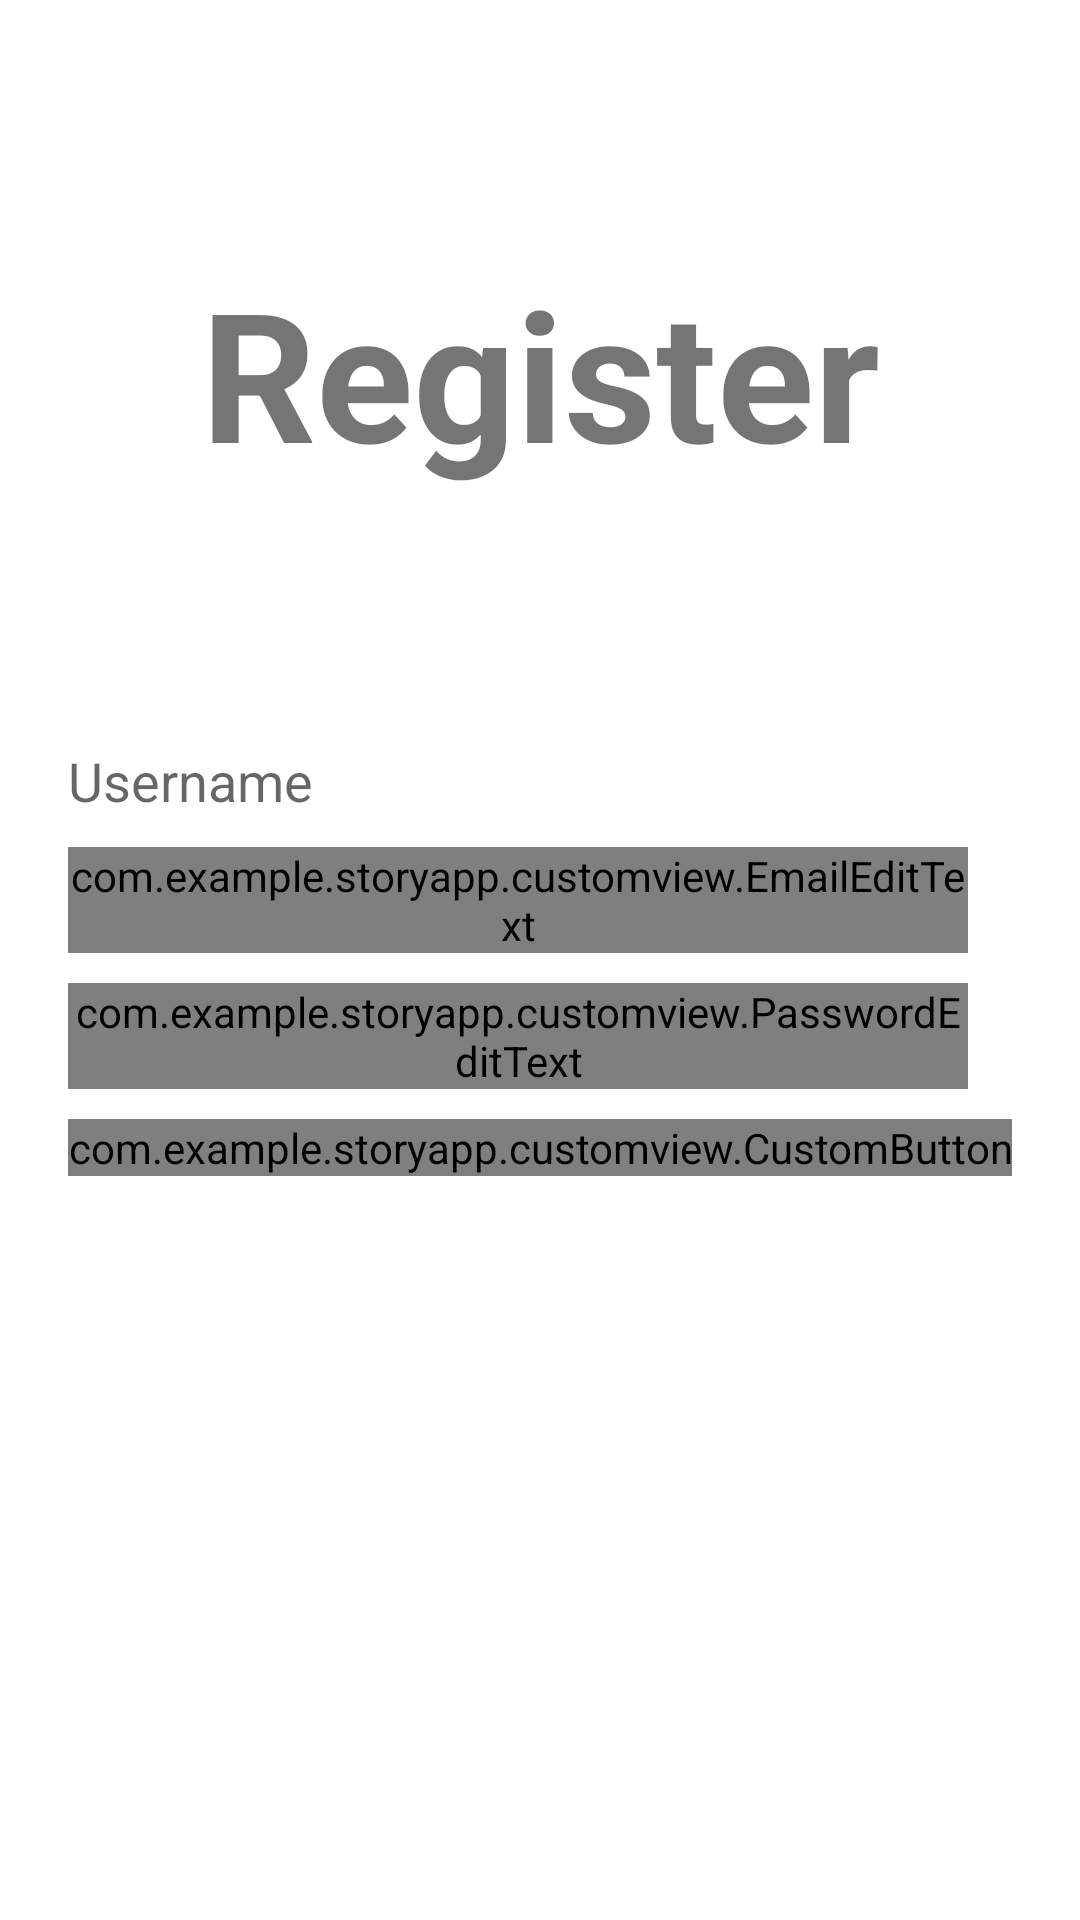

The Android layout XML behind this screen, and the referenced resources:
<!-- AndroidManifest.xml: application theme Theme.StoryApp -->
<!-- res/layout/activity_register.xml -->
<?xml version="1.0" encoding="utf-8"?>
<androidx.constraintlayout.widget.ConstraintLayout xmlns:android="http://schemas.android.com/apk/res/android"
    xmlns:app="http://schemas.android.com/apk/res-auto"
    xmlns:tools="http://schemas.android.com/tools"
    android:layout_width="match_parent"
    android:layout_height="match_parent"
    tools:context=".ui.authentication.RegisterActivity">

    <TextView
        android:id="@+id/tv_register"
        android:layout_width="wrap_content"
        android:layout_height="wrap_content"
        android:text="Register"
        android:textStyle="bold"
        android:textSize="60dp"
        app:layout_constraintTop_toTopOf="parent"
        app:layout_constraintStart_toStartOf="parent"
        app:layout_constraintEnd_toEndOf="parent"
        app:layout_constraintBottom_toTopOf="@id/ln_register"/>

    <LinearLayout
        android:id="@+id/ln_register"
        android:layout_width="wrap_content"
        android:layout_height="wrap_content"
        android:orientation="vertical"
        app:layout_constraintTop_toTopOf="parent"
        app:layout_constraintBottom_toBottomOf="parent"
        app:layout_constraintEnd_toEndOf="parent"
        app:layout_constraintStart_toStartOf="parent">

        <EditText
            android:id="@+id/et_name_regist"
            android:layout_width="300dp"
            android:layout_height="wrap_content"
            android:hint="Username"
            android:background="@drawable/text_border"/>

        <com.example.storyapp.customview.EmailEditText
            android:id="@+id/et_email_regist"
            android:layout_width="300dp"
            android:layout_height="wrap_content"
            android:layout_marginTop="10dp"
            android:inputType="textEmailAddress"
            android:background="@drawable/text_border"/>

        <com.example.storyapp.customview.PasswordEditText
            android:id="@+id/et_password_regist"
            android:layout_width="300dp"
            android:layout_height="wrap_content"
            android:layout_marginTop="10dp"
            android:inputType="textPassword"
            android:background="@drawable/text_border"/>

        <com.example.storyapp.customview.CustomButton
            android:id="@+id/btn_regist"
            android:enabled="false"
            android:layout_width="wrap_content"
            android:layout_height="wrap_content"
            android:layout_gravity="center"
            android:layout_marginTop="10dp"
            android:text="Register" />
    </LinearLayout>

    <ProgressBar
        android:id="@+id/pb_register"
        style="?android:attr/progressBarStyle"
        android:layout_width="wrap_content"
        android:layout_height="wrap_content"
        android:visibility="gone"
        app:layout_constraintBottom_toBottomOf="parent"
        app:layout_constraintEnd_toEndOf="parent"
        app:layout_constraintStart_toStartOf="parent"
        app:layout_constraintTop_toTopOf="parent"
        tools:visibility="visible" />
</androidx.constraintlayout.widget.ConstraintLayout>
<!-- resources referenced by this layout -->
<resources>
  <style name="Theme.StoryApp" parent="Theme.MaterialComponents.DayNight.DarkActionBar">
          
          <item name="colorPrimary">@color/purple_500</item>
          <item name="colorPrimaryVariant">@color/purple_700</item>
          <item name="colorOnPrimary">@color/white</item>
          
          <item name="colorSecondary">@color/teal_200</item>
          <item name="colorSecondaryVariant">@color/teal_700</item>
          <item name="colorOnSecondary">@color/black</item>
          
          <item name="android:statusBarColor">?attr/colorPrimaryVariant</item>
          
          <item name="android:windowActivityTransitions">true</item>
          <item name="android:windowEnterTransition">@android:transition/explode</item>
          <item name="android:windowExitTransition">@android:transition/explode</item>
      </style>
  <color name="purple_500">#FF6200EE</color>
  <color name="purple_700">#FF3700B3</color>
  <color name="white">#FFFFFFFF</color>
  <color name="teal_200">#FF03DAC5</color>
  <color name="teal_700">#FF018786</color>
  <color name="black">#FF000000</color>
</resources>
